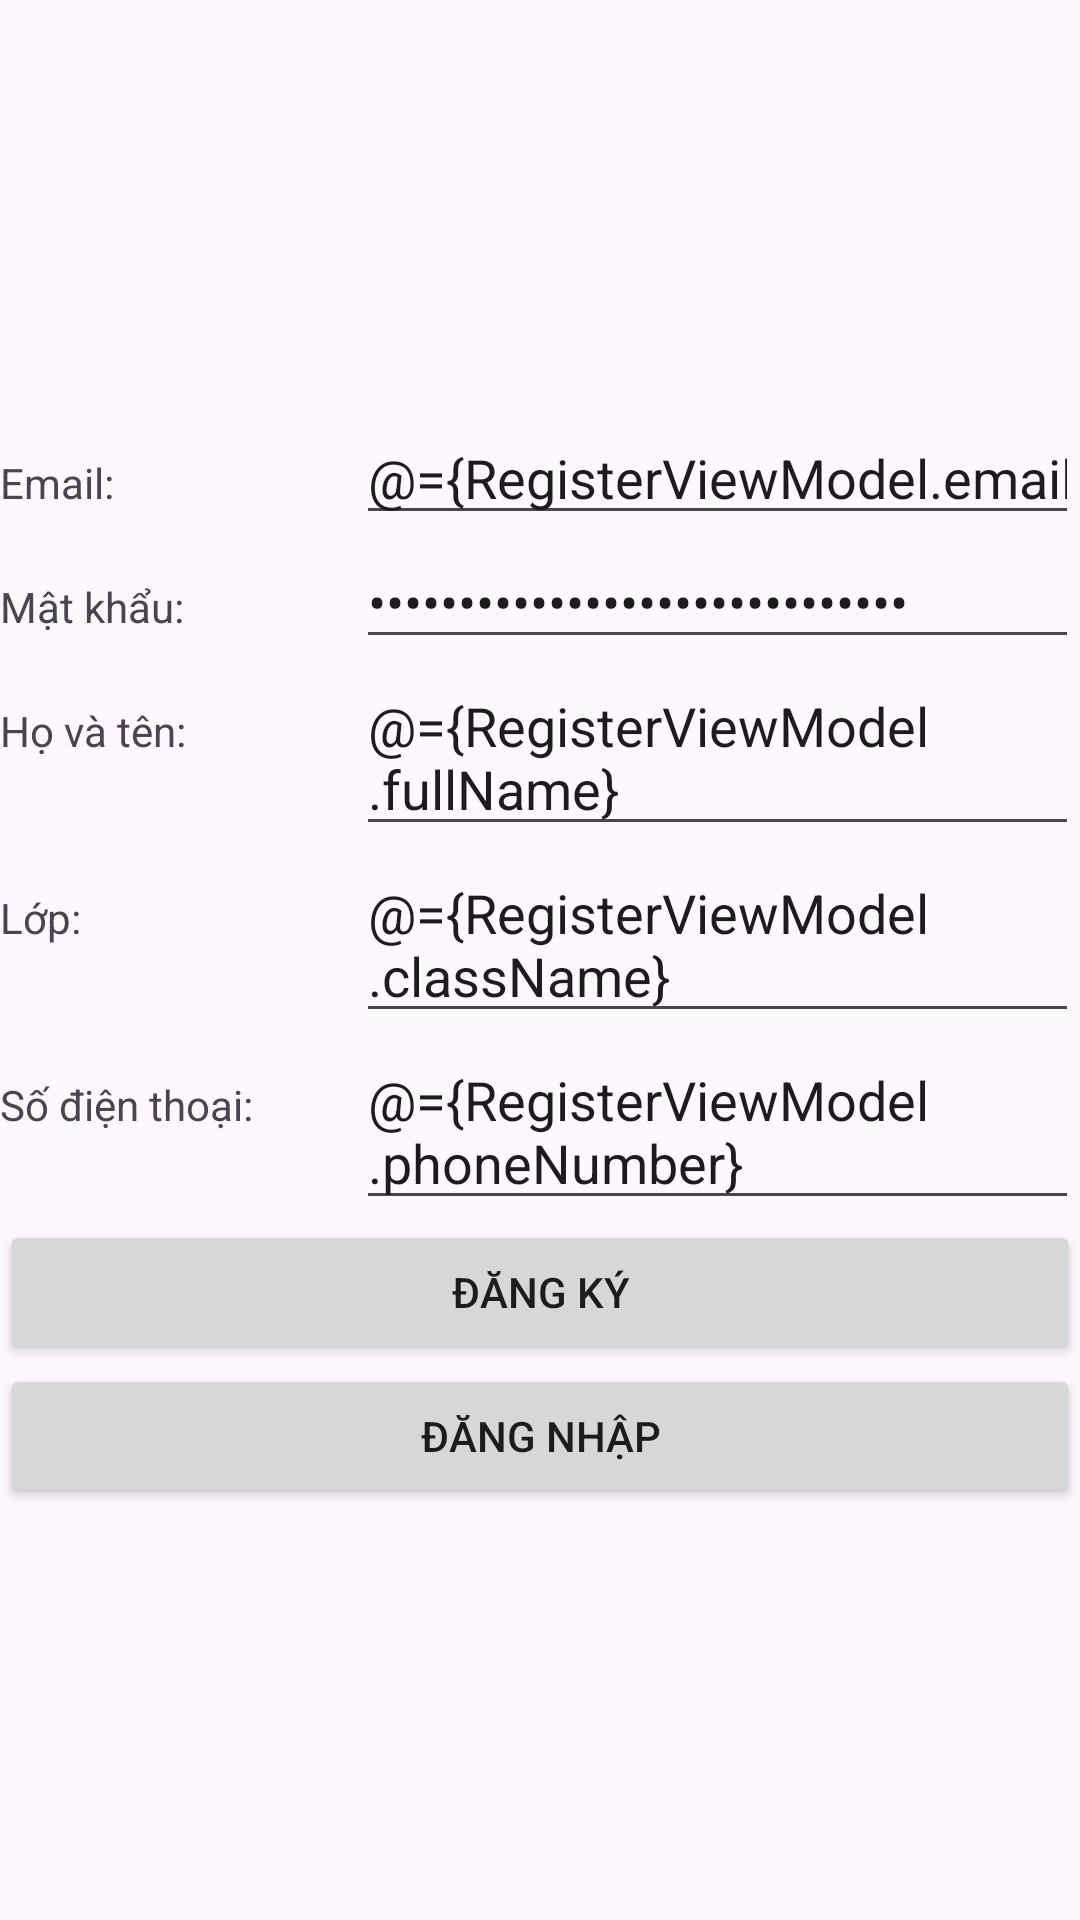

Android layout source for this screen:
<!-- AndroidManifest.xml: application theme Theme.App -->
<!-- res/layout/activity_register.xml -->
<?xml version="1.0" encoding="utf-8"?>
<layout
    xmlns:android="http://schemas.android.com/apk/res/android"
    xmlns:tools="http://schemas.android.com/tools"
    android:id="@+id/main"
    tools:context=".view.RegisterActivity">
    <data>
        <variable
            name="RegisterViewModel"
            type="com.haruma.app.viewmodel.RegisterViewModel" />
    </data>
    <LinearLayout
        android:layout_width="match_parent"
        android:layout_height="match_parent"
        android:gravity="center"
        android:orientation="vertical" >

        <TableLayout
            android:stretchColumns="*"
            android:layout_width="match_parent"
            android:layout_height="wrap_content">

            <TableRow
                android:layout_width="match_parent"
                android:layout_height="match_parent">

                <TextView
                    android:layout_width="wrap_content"
                    android:layout_height="wrap_content"
                    android:text="Email: " />

                <EditText
                    android:layout_width="wrap_content"
                    android:layout_height="wrap_content"
                    android:ems="10"
                    android:text="@={RegisterViewModel.email}"
                    android:inputType="textEmailAddress" />
            </TableRow>

            <TableRow
                android:layout_width="match_parent"
                android:layout_height="match_parent">

                <TextView
                    android:layout_width="wrap_content"
                    android:layout_height="wrap_content"
                    android:text="Mật khẩu: " />

                <EditText
                    android:layout_width="wrap_content"
                    android:layout_height="wrap_content"
                    android:ems="10"
                    android:password="true"
                    android:text="@={RegisterViewModel.password}"
                    android:inputType="textPassword"
                    tools:ignore="Deprecated" />

            </TableRow>

            <TableRow
                android:layout_width="match_parent"
                android:layout_height="match_parent">

                <TextView
                    android:layout_width="wrap_content"
                    android:layout_height="wrap_content"
                    android:text="Họ và tên: " />

                <EditText
                    android:layout_width="wrap_content"
                    android:layout_height="wrap_content"
                    android:ems="10"
                    android:text="@={RegisterViewModel.fullName}"
                     />
            </TableRow>

            <TableRow
                android:layout_width="match_parent"
                android:layout_height="match_parent">

                <TextView
                    android:layout_width="wrap_content"
                    android:layout_height="wrap_content"
                    android:text="Lớp: " />

                <EditText
                    android:layout_width="wrap_content"
                    android:layout_height="wrap_content"
                    android:ems="10"
                    android:text="@={RegisterViewModel.className}"
                     />
            </TableRow>

            <TableRow
                android:layout_width="match_parent"
                android:layout_height="match_parent">

                <TextView
                    android:layout_width="wrap_content"
                    android:layout_height="wrap_content"
                    android:text="Số điện thoại: " />

                <EditText
                    android:layout_width="wrap_content"
                    android:layout_height="wrap_content"
                    android:ems="10"
                    android:text="@={RegisterViewModel.phoneNumber}"
                     />
            </TableRow>

        </TableLayout>

        <Button
            android:layout_width="match_parent"
            android:layout_height="wrap_content"
            android:onClick="@{() -> RegisterViewModel.onRegister()}"
            android:text="Đăng ký" />

        <Button
            android:layout_width="match_parent"
            android:layout_height="wrap_content"
            android:onClick="@{() -> RegisterViewModel.onLogin()}"
            android:text="Đăng nhập" />
    </LinearLayout>
</layout>
<!-- resources referenced by this layout -->
<resources>
  <style name="Theme.App" parent="Base.Theme.App">
      </style>
  <style name="Base.Theme.App" parent="Theme.Material3.DayNight.NoActionBar">
          
          <item name="colorPrimary">@color/primary_color</item>
          <item name="colorOnPrimary">@color/primary_text_color</item>
          <item name="colorSurface">@color/white</item>
          <item name="colorOnSurface">@color/black</item>
          <item name="colorPrimaryVariant">@color/primary_variant_color</item>
      </style>
  <color name="primary_color">#6200EE</color>
  <color name="primary_text_color">#FFFFFF</color>
  <color name="white">#FFFFFFFF</color>
  <color name="black">#FF000000</color>
  <color name="primary_variant_color">#3700B3</color>
</resources>
